The GitHub repository alexmFIIR004/RN-Proiect contains a labelled image folder "data" with 5 categories: asphalt, carpet, concrete, grass, tile. Examples follow, each with its label.

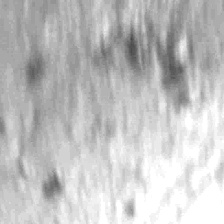
Label: concrete

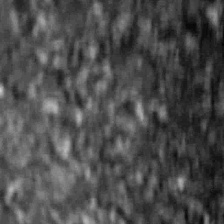
Label: asphalt

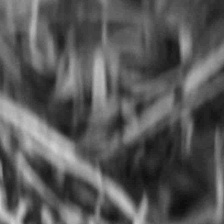
Label: grass

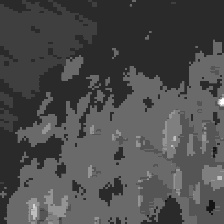
Label: carpet

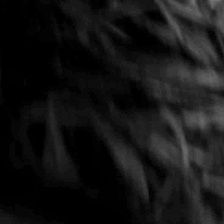
Label: grass

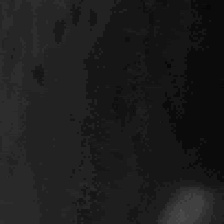
Label: tile
